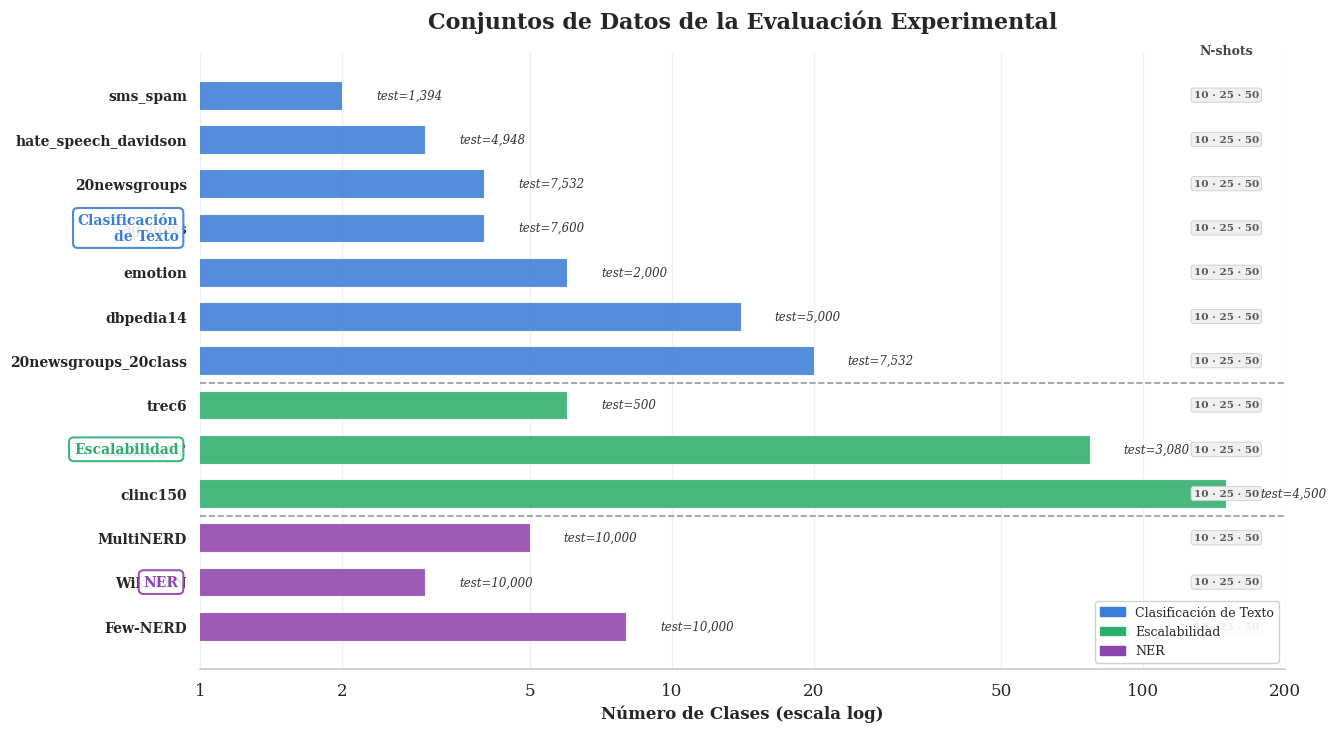

This chart was generated by the following Python code: (Note: this script raises an exception after producing the figure.)
#!/usr/bin/env python3
"""
Thesis data visualization figures:
  - Figure 5.4: Dataset summary (horizontal bar chart)
  - Figure 5.5: Experimental matrix (styled table)
"""

import matplotlib
matplotlib.use("Agg")
import matplotlib.pyplot as plt
import matplotlib.patches as mpatches
from matplotlib.patches import FancyBboxPatch
import numpy as np
import seaborn as sns

sns.set_theme(style="whitegrid", font_scale=1.1)
plt.rcParams.update({
    "font.family": "serif",
    "figure.dpi": 150,
    "savefig.dpi": 300,
    "savefig.bbox": "tight",
})
OUT_DIR = "/home/benja/Desktop/Tesis/filters/Escrito_Tesis/Figures/matplotlib"


# ============================================================================
# FIGURE 1: fig_5_4_dataset_summary.png
# ============================================================================
def fig_dataset_summary():
    # ----- data -----
    groups = [
        {
            "label": "Clasificación\nde Texto",
            "color": "#3B7DD8",
            "datasets": [
                ("sms_spam",              "Spam detection",      2,  1394),
                ("hate_speech_davidson",  "Hate speech",         3,  4948),
                ("20newsgroups",          "News (4 cat.)",       4,  7532),
                ("ag_news",              "News (4 cat.)",       4,  7600),
                ("emotion",              "Text emotions",       6,  2000),
                ("dbpedia14",            "Topic classif.",     14,  5000),
                ("20newsgroups_20class", "News (20 cat.)",     20,  7532),
            ],
        },
        {
            "label": "Escalabilidad",
            "color": "#2EAE6D",
            "datasets": [
                ("trec6",      "Questions",        6,   500),
                ("banking77",  "Banking intents", 77,  3080),
                ("clinc150",   "Dialog intents", 150,  4500),
            ],
        },
        {
            "label": "NER",
            "color": "#8E44AD",
            "datasets": [
                ("MultiNERD",  "General entities",   5, 10000),
                ("WikiANN",    "Wikipedia entities",  3, 10000),
                ("Few-NERD",   "Detailed entities",   8, 10000),
            ],
        },
    ]

    # Flatten (bottom-to-top ordering for horizontal bars)
    names = []
    domains = []
    classes = []
    test_sizes = []
    colors = []
    group_boundaries = []  # (start_idx, end_idx, label, color)

    idx = 0
    for g in reversed(groups):
        start = idx
        for ds in reversed(g["datasets"]):
            names.append(ds[0])
            domains.append(ds[1])
            classes.append(ds[2])
            test_sizes.append(ds[3])
            colors.append(g["color"])
            idx += 1
        group_boundaries.append((start, idx - 1, g["label"], g["color"]))

    n = len(names)
    y_pos = np.arange(n)

    fig, ax = plt.subplots(figsize=(14, 8))

    bars = ax.barh(y_pos, classes, color=colors, edgecolor="white",
                   linewidth=0.8, height=0.65, alpha=0.88, zorder=3)

    ax.set_xscale("log")
    ax.set_xticks([1, 2, 5, 10, 20, 50, 100, 200])
    ax.get_xaxis().set_major_formatter(matplotlib.ticker.ScalarFormatter())

    ax.set_yticks(y_pos)
    ax.set_yticklabels(names, fontsize=10, fontweight="bold")
    ax.set_xlabel("Número de Clases (escala log)", fontsize=12, fontweight="bold")
    ax.set_title("Conjuntos de Datos de la Evaluación Experimental",
                 fontsize=16, fontweight="bold", pad=18)

    # Annotate test-set size next to each bar
    x_max = ax.get_xlim()[1]
    for i, (c, ts) in enumerate(zip(classes, test_sizes)):
        # test size annotation
        ax.text(c * 1.18, y_pos[i], f"test={ts:,}",
                va="center", ha="left", fontsize=8.5, color="#333333",
                fontstyle="italic")

    # N-shot markers on far right
    nshot_x = x_max * 0.75
    for i in range(n):
        ax.text(nshot_x, y_pos[i], "10 · 25 · 50",
                va="center", ha="center", fontsize=7.5,
                color="#555555", fontweight="bold",
                bbox=dict(boxstyle="round,pad=0.25", fc="#F0F0F0",
                          ec="#CCCCCC", lw=0.6))

    # N-shot header label
    ax.text(nshot_x, n - 0.15, "N-shots", va="bottom", ha="center",
            fontsize=9, fontweight="bold", color="#444444")

    # Group separator lines and labels
    for start, end, label, clr in group_boundaries:
        # separator line above the group (between groups)
        if start > 0:
            sep_y = start - 0.5
            ax.axhline(y=sep_y, color="#999999", linewidth=1.2,
                       linestyle="--", zorder=2)
        # group label on left margin
        mid_y = (start + end) / 2.0
        ax.text(-0.02, mid_y, label, transform=ax.get_yaxis_transform(),
                va="center", ha="right", fontsize=10, fontweight="bold",
                color=clr,
                bbox=dict(boxstyle="round,pad=0.35", fc="white",
                          ec=clr, lw=1.5, alpha=0.9))

    # Legend patches
    legend_patches = []
    for g in groups:
        legend_patches.append(
            mpatches.Patch(color=g["color"], label=g["label"].replace("\n", " "))
        )
    ax.legend(handles=legend_patches, loc="lower right", fontsize=9,
              framealpha=0.9, edgecolor="#CCCCCC")

    ax.set_xlim(left=1)
    ax.grid(axis="x", alpha=0.3, zorder=0)
    ax.grid(axis="y", alpha=0.0)
    sns.despine(left=True, bottom=False)

    path = f"{OUT_DIR}/fig_5_4_dataset_summary.png"
    fig.savefig(path)
    plt.close(fig)
    print(f"Saved: {path}")


# ============================================================================
# FIGURE 2: fig_5_5_experimental_matrix.png
# ============================================================================
def fig_experimental_matrix():
    # ----- data -----
    headers = ["Experimento", "Datasets", "N-shots", "Clasificadores",
               "Métodos", "Seeds", "Total"]

    rows = [
        ["Principal",       "7", "3", "5",  "7", "5", "3,675"],
        ["Mod. baselines",  "7", "3", "3", "10", "3", "1,890"],
        ["Escalabilidad",   "3", "3", "3",  "7", "3", "567"],
        ["NER",             "3", "3", "1",  "3", "1", "27+"],
        ["Curriculum",      "7", "3", "3",  "1", "3", "1,890"],
        ["Emb. ablation",   "4", "3", "3",  "7", "1", "504+"],
    ]
    total_row = ["TOTAL", "—", "—", "—", "—", "—", "7,600+"]

    n_cols = len(headers)
    n_rows = len(rows) + 1  # +1 for total

    # Relative column widths
    col_widths = [2.0, 1.1, 1.1, 1.4, 1.1, 0.9, 1.4]
    total_w = sum(col_widths)
    col_widths_norm = [w / total_w for w in col_widths]

    fig, ax = plt.subplots(figsize=(16, 8))
    ax.set_xlim(0, 1)
    ax.set_ylim(0, 1)
    ax.axis("off")

    # Layout parameters
    table_left = 0.05
    table_right = 0.95
    table_width = table_right - table_left
    header_height = 0.075
    row_height = 0.065
    table_top = 0.78
    header_top = table_top
    header_bottom = header_top - header_height

    # Compute column x positions
    col_x = [table_left]
    for i, w in enumerate(col_widths_norm):
        col_x.append(col_x[-1] + w * table_width)

    # ----- title & subtitle -----
    ax.text(0.5, 0.95, "Escala del Diseño Experimental",
            ha="center", va="center", fontsize=20, fontweight="bold",
            color="#1A1A2E", transform=ax.transAxes)
    ax.text(0.5, 0.88,
            "Más de 7,600 configuraciones evaluadas con rigor estadístico",
            ha="center", va="center", fontsize=13, fontstyle="italic",
            color="#555555", transform=ax.transAxes)

    # ----- header row -----
    header_color = "#1B2A4A"
    for j in range(n_cols):
        rect = FancyBboxPatch(
            (col_x[j], header_bottom), col_x[j + 1] - col_x[j], header_height,
            boxstyle="square,pad=0",
            facecolor=header_color, edgecolor="white", linewidth=1.5,
            transform=ax.transAxes, zorder=3,
        )
        ax.add_patch(rect)
        cx = (col_x[j] + col_x[j + 1]) / 2
        cy = header_bottom + header_height / 2
        fw = "bold"
        ax.text(cx, cy, headers[j], ha="center", va="center",
                fontsize=12, fontweight=fw, color="white",
                transform=ax.transAxes, zorder=4)

    # ----- data rows -----
    alt_colors = ["#F7F9FC", "#FFFFFF"]
    all_rows = rows + [total_row]

    for i, row_data in enumerate(all_rows):
        is_total = (i == len(all_rows) - 1)
        y_top = header_bottom - i * row_height
        y_bot = y_top - row_height

        if is_total:
            bg = "#FFF3CD"  # gold/yellow highlight
            text_color = "#1A1A2E"
        else:
            bg = alt_colors[i % 2]
            text_color = "#333333"

        for j in range(n_cols):
            rect = FancyBboxPatch(
                (col_x[j], y_bot), col_x[j + 1] - col_x[j], row_height,
                boxstyle="square,pad=0",
                facecolor=bg,
                edgecolor="#D0D0D0", linewidth=0.8,
                transform=ax.transAxes, zorder=2,
            )
            ax.add_patch(rect)

            cx = (col_x[j] + col_x[j + 1]) / 2
            cy = y_bot + row_height / 2
            val = row_data[j]

            # Styling
            fw = "normal"
            fs = 11.5
            tc = text_color

            if is_total:
                fw = "bold"
                fs = 13
                tc = "#8B6914"
            if j == n_cols - 1:  # Total column
                fw = "bold"
                fs = 13 if is_total else 12.5
                if not is_total:
                    tc = "#1B2A4A"
            if j == 0:  # Experiment name
                fw = "bold"
                if is_total:
                    tc = "#8B6914"

            ax.text(cx, cy, val, ha="center", va="center",
                    fontsize=fs, fontweight=fw, color=tc,
                    transform=ax.transAxes, zorder=4)

    # ----- outer border -----
    total_table_height = header_height + len(all_rows) * row_height
    table_bottom = header_bottom - len(all_rows) * row_height
    border = FancyBboxPatch(
        (table_left, table_bottom), table_width, header_height + len(all_rows) * row_height,
        boxstyle="round,pad=0.008",
        facecolor="none", edgecolor="#1B2A4A", linewidth=2.5,
        transform=ax.transAxes, zorder=5,
    )
    ax.add_patch(border)

    # ----- multiplication signs between numeric columns -----
    # Add small "x" signs between columns 1-5 for data rows (not total)
    for i, row_data in enumerate(rows):
        y_top = header_bottom - i * row_height
        y_bot = y_top - row_height
        cy = y_bot + row_height / 2
        for j in range(1, 5):  # between cols 1-2, 2-3, 3-4, 4-5
            bx = col_x[j + 1]  # right edge of column j
            ax.text(bx, cy, "×", ha="center", va="center",
                    fontsize=10, color="#AAAAAA", fontweight="bold",
                    transform=ax.transAxes, zorder=4)

    # ----- "=" sign before Total column -----
    for i, row_data in enumerate(rows):
        y_top = header_bottom - i * row_height
        y_bot = y_top - row_height
        cy = y_bot + row_height / 2
        bx = col_x[n_cols - 1]
        ax.text(bx, cy, "=", ha="center", va="center",
                fontsize=12, color="#AAAAAA", fontweight="bold",
                transform=ax.transAxes, zorder=4)

    # ----- footnote -----
    ax.text(0.5, table_bottom - 0.04,
            "Cada configuración se ejecuta de forma independiente con datos "
            "generados por LLM y clasificadores entrenados desde cero.",
            ha="center", va="top", fontsize=9.5, fontstyle="italic",
            color="#777777", transform=ax.transAxes)

    path = f"{OUT_DIR}/fig_5_5_experimental_matrix.png"
    fig.savefig(path)
    plt.close(fig)
    print(f"Saved: {path}")


# ============================================================================
if __name__ == "__main__":
    fig_dataset_summary()
    fig_experimental_matrix()
    print("Done.")
